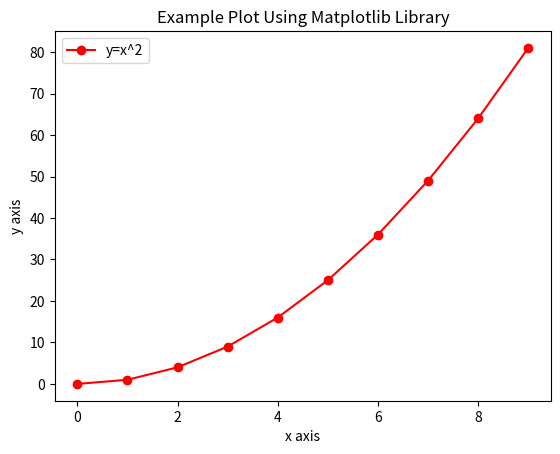

This figure's Python source:
import matplotlib.pyplot as plt

x=[0,1,2,3,4,5,6,7,8,9]
y=[0,1,4,9,16,25,36,49,64,81]


plt.plot(x,y,'-or',label='y=x^2',)
plt.title("Example Plot Using Matplotlib Library")
plt.xlabel("x axis")
plt.ylabel("y axis")
plt.legend()

plt.show()
